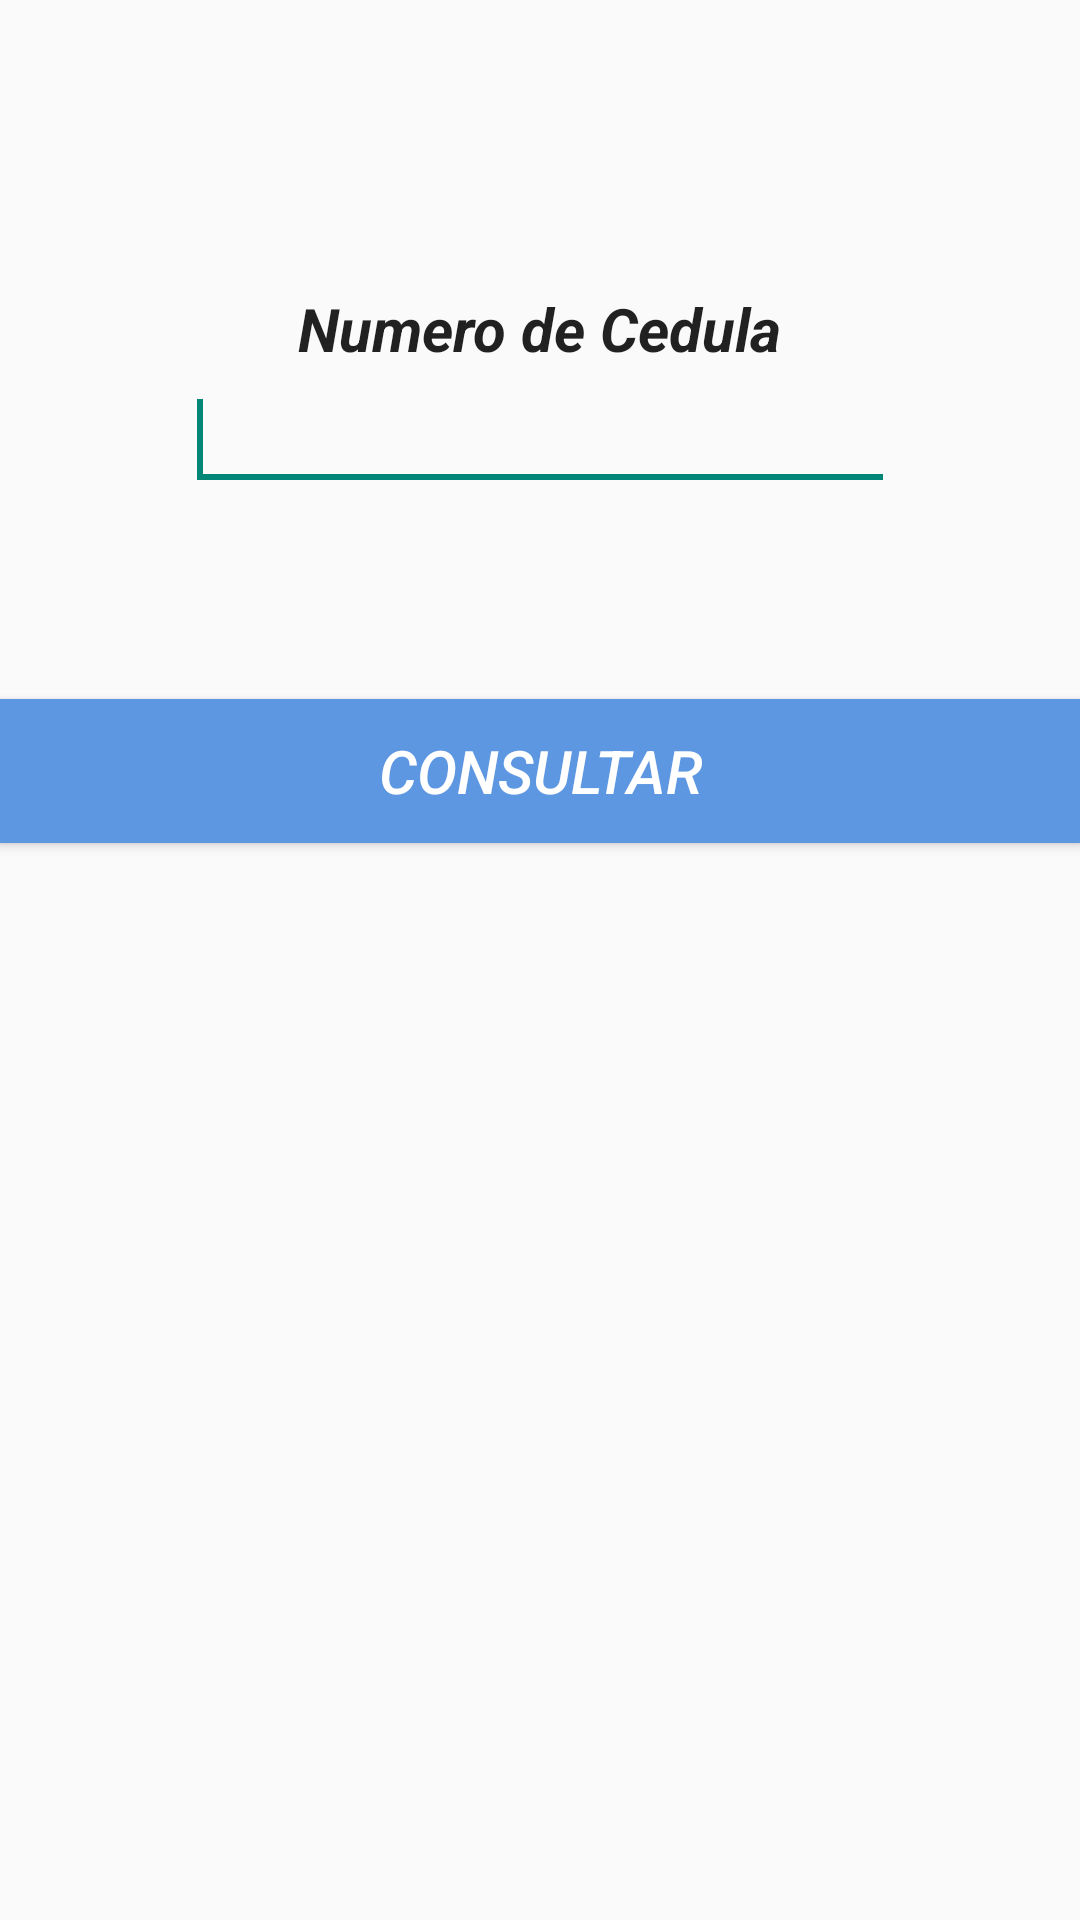

Android layout source for this screen:
<!-- AndroidManifest.xml: application theme AppTheme -->
<!-- res/layout/activity_main.xml -->
<RelativeLayout xmlns:android="http://schemas.android.com/apk/res/android"
    xmlns:tools="http://schemas.android.com/tools"
    android:layout_width="match_parent"
    android:layout_height="match_parent"
    android:paddingBottom="@dimen/activity_vertical_margin"
    android:paddingLeft="@dimen/activity_horizontal_margin"
    android:paddingRight="@dimen/activity_horizontal_margin"
    android:paddingTop="@dimen/activity_vertical_margin"
    tools:context="com.edu.udea.drai.bitacoras.MainActivity" >

    <TextView
        android:id="@+id/textViewDetalleHora"
        android:layout_width="wrap_content"
        android:layout_height="wrap_content"
        android:layout_alignParentTop="true"
        android:layout_centerHorizontal="true"
        android:layout_marginTop="96dp"
        android:text="@string/numero_cedula"
        android:textAppearance="?android:attr/textAppearanceLarge"
        android:textStyle="bold|italic" />

    <EditText
        android:id="@+id/editTextCedula"
        android:layout_width="wrap_content"
        android:layout_height="wrap_content"
        android:layout_below="@+id/textViewDetalleHora"
        android:layout_centerHorizontal="true"
        android:ems="10"
        android:inputType="number"
        android:shadowColor="@color/verde"
        android:textColorLink="@color/verde" >

        <requestFocus />
    </EditText>

    <Button
        style="@style/ButtonStyle"
        android:id="@+id/botonConsulta"        
        android:layout_below="@+id/editTextCedula"
        android:layout_centerHorizontal="true"
        android:layout_marginTop="66dp"
        android:text="@string/consultar"
        android:onClick="onClickConsultar" />
    
</RelativeLayout>
<!-- resources referenced by this layout -->
<resources>
  <color name="verde">#00884A</color>
  <string name="consultar">Consultar</string>
  <string name="numero_cedula">Numero de Cedula</string>
  <style name="ButtonStyle">
      		<item name="android:layout_width">fill_parent</item>
      		<item name="android:layout_height">wrap_content</item>
      		<item name="android:gravity">center</item>
      		<item name="android:background">#5D96E1</item>
      		<item name="android:textColor">#FFFFFF</item>
    		</style>
  <style name="AppTheme" parent="AppBaseTheme">
          	<item name="android:textSize">20dp</item>
      		<item name="android:textStyle">italic</item>
      		<item name="android:shadowColor">#93CEFB</item>
      		<item name="android:layout_width">fill_parent</item>
      </style>
  <style name="AppBaseTheme" parent="Theme.AppCompat.Light">
          
      </style>
</resources>
